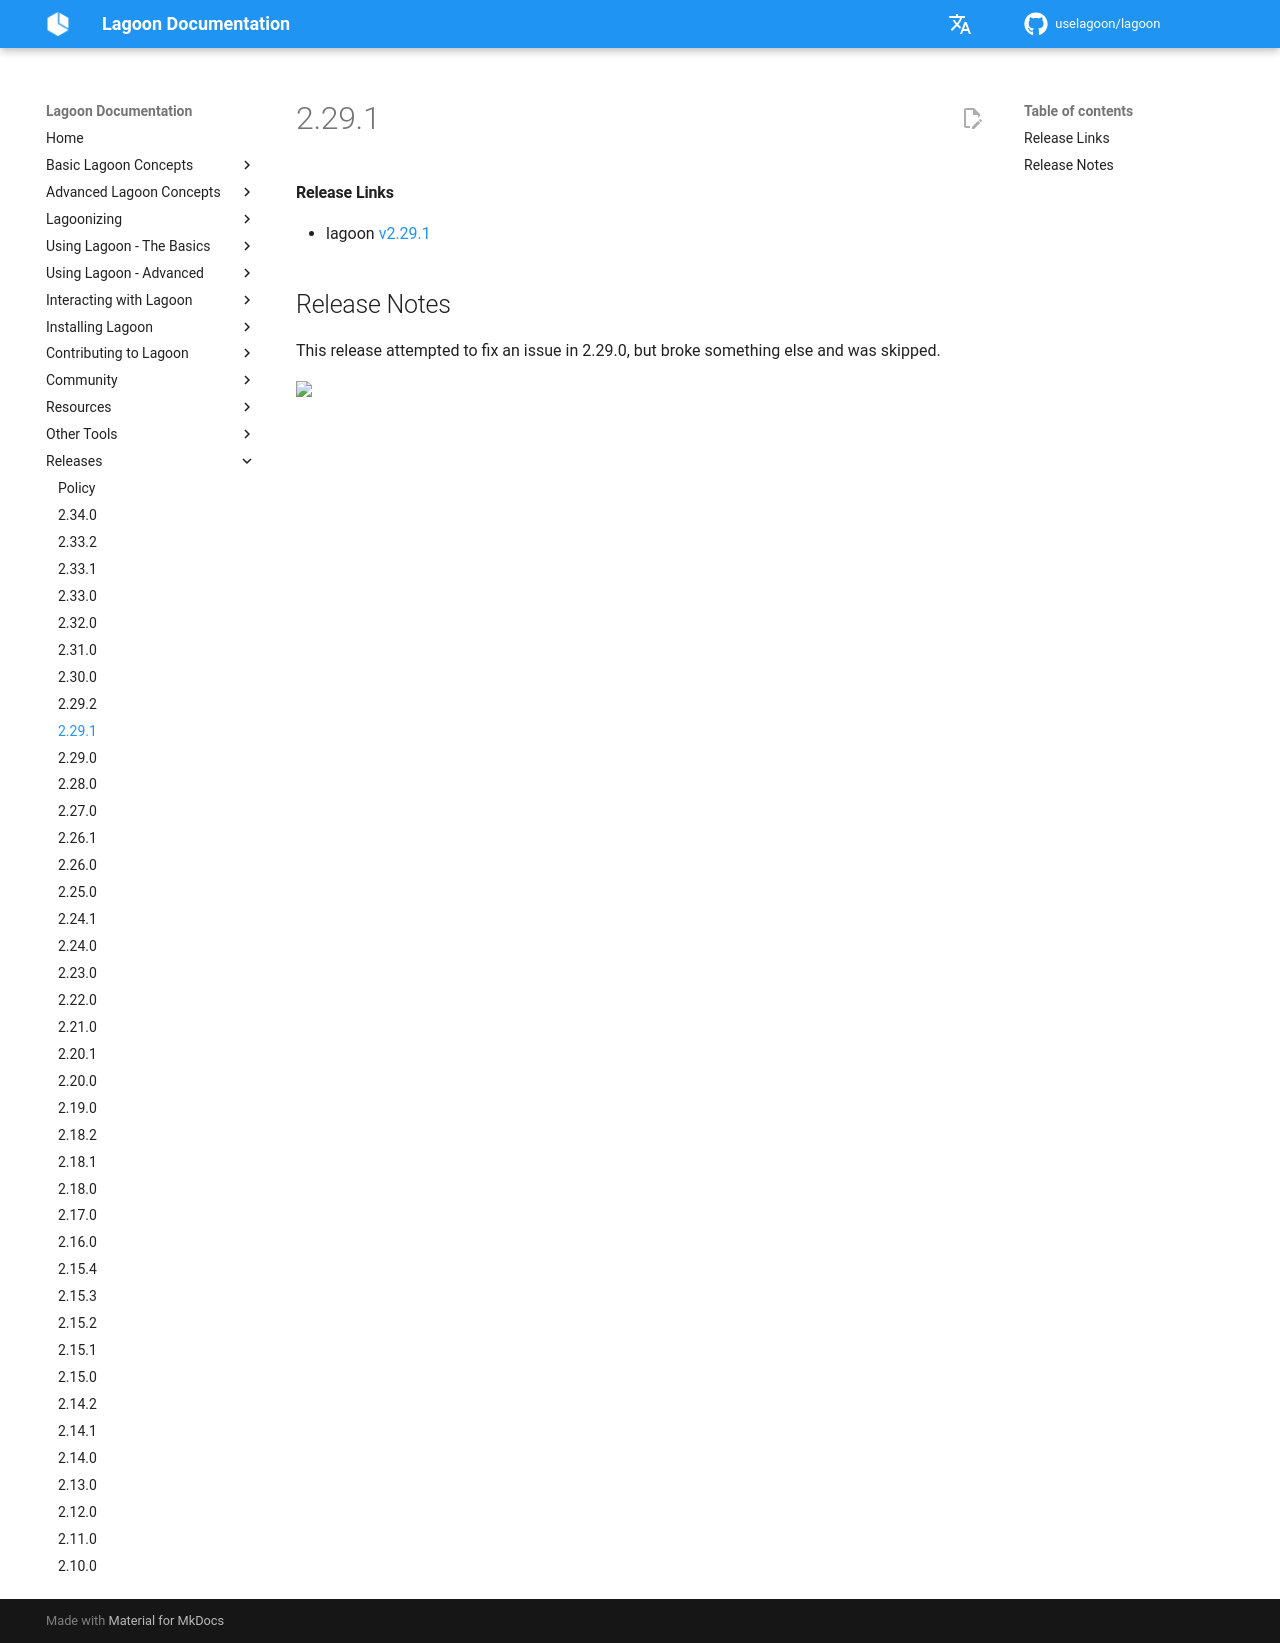

repository: uselagoon/lagoon · page: releases/2.29.1/index.html · generator: mkdocs

#### Release Links
* lagoon [v2.29.1](https://github.com/uselagoon/lagoon/releases/tag/v2.29.1)

## Release Notes

This release attempted to fix an issue in 2.29.0, but broke something else and was skipped.
